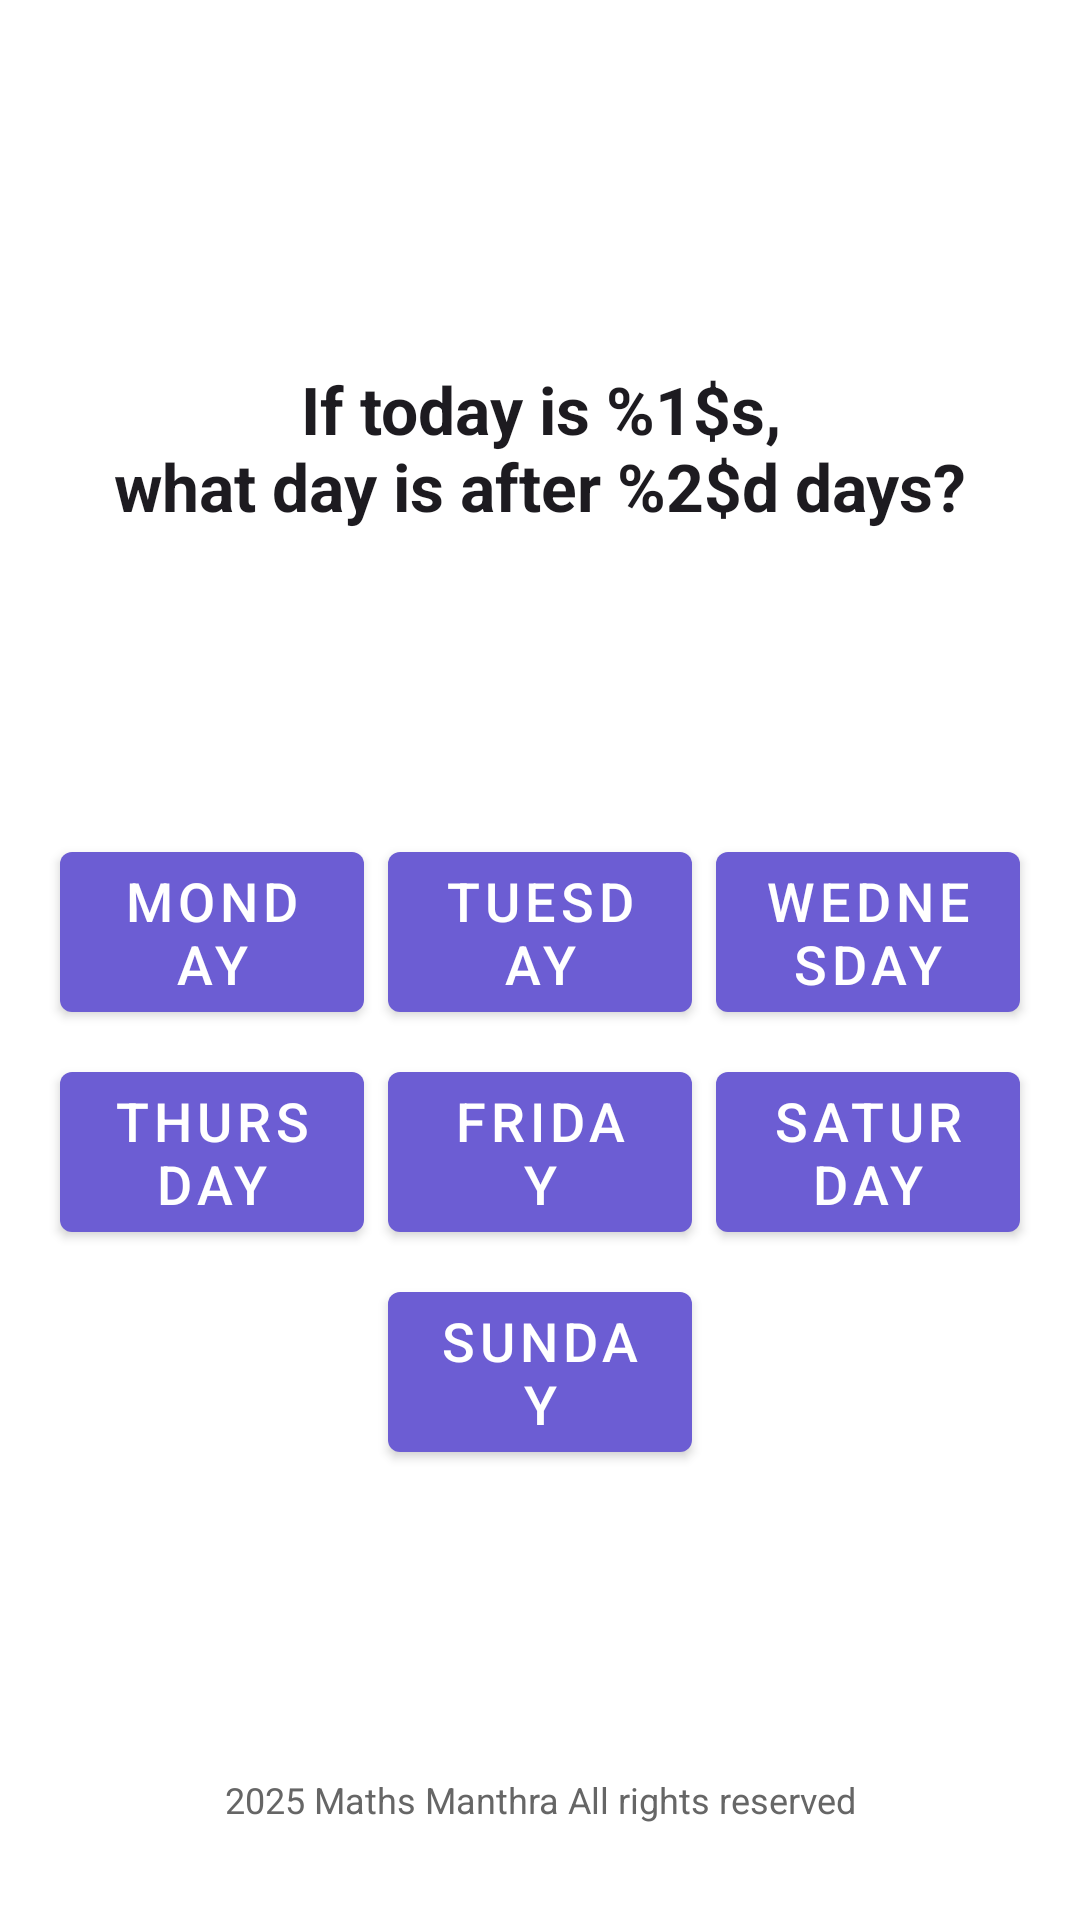

Produce the Android XML layout that renders to this screen, including the resource entries it uses.
<!-- AndroidManifest.xml: application theme Theme.ZMantra -->
<!-- res/layout/fragment_game_day.xml -->
<?xml version="1.0" encoding="utf-8"?>
<androidx.constraintlayout.widget.ConstraintLayout xmlns:android="http://schemas.android.com/apk/res/android"
    xmlns:app="http://schemas.android.com/apk/res-auto"
    xmlns:tools="http://schemas.android.com/tools"
    android:id="@+id/mainContainer"
    android:layout_width="match_parent"
    android:layout_height="match_parent"
    android:background="?attr/colorSurface"
    android:padding="16dp"
    >

    

    

    <com.google.android.material.textview.MaterialTextView
        android:id="@+id/questionText"
        android:layout_width="0dp"
        android:layout_height="wrap_content"
        android:layout_marginTop="32dp"
        android:layout_marginBottom="24dp"
        android:accessibilityLiveRegion="polite"
        android:gravity="center"
        android:importantForAccessibility="yes"
        android:focusable="true"
        android:focusableInTouchMode="true"
        android:text="@string/question_text_template"
        android:textAlignment="center"
        android:textColor="?attr/colorOnSurface"
        android:textSize="22sp"
        android:textStyle="bold"
        app:layout_constraintBottom_toTopOf="@+id/dayButtonsGrid"
        app:layout_constraintEnd_toEndOf="parent"
        app:layout_constraintHorizontal_bias="0.0"
        app:layout_constraintStart_toStartOf="parent"
        app:layout_constraintTop_toTopOf="parent" />

    <GridLayout
        android:id="@+id/dayButtonsGrid"
        android:layout_width="0dp"
        android:layout_height="wrap_content"
        android:columnCount="3"
        android:alignmentMode="alignMargins"
        android:useDefaultMargins="true"
        app:layout_constraintTop_toBottomOf="@id/questionText"
        app:layout_constraintStart_toStartOf="parent"
        app:layout_constraintEnd_toEndOf="parent"
        app:layout_constraintBottom_toTopOf="@+id/footer_text"
        android:layout_marginBottom="24dp">

        
        <com.google.android.material.button.MaterialButton
            android:id="@+id/btnMonday"
            style="@style/DayButton"
            android:text="@string/monday" />

        <com.google.android.material.button.MaterialButton
            android:id="@+id/btnTuesday"
            style="@style/DayButton"
            android:text="@string/tuesday" />

        <com.google.android.material.button.MaterialButton
            android:id="@+id/btnWednesday"
            style="@style/DayButton"
            android:text="@string/wednesday" />

        <com.google.android.material.button.MaterialButton
            android:id="@+id/btnThursday"
            style="@style/DayButton"
            android:text="@string/thursday" />

        <com.google.android.material.button.MaterialButton
            android:id="@+id/btnFriday"
            style="@style/DayButton"
            android:text="@string/friday" />

        <com.google.android.material.button.MaterialButton
            android:id="@+id/btnSaturday"
            style="@style/DayButton"
            android:text="@string/saturday" />
        <com.google.android.material.button.MaterialButton
            android:id="@+id/btnSunday"
            style="@style/DayButton"
            android:layout_row="3"
            android:layout_column="1"
            android:text="@string/sunday" />
    </GridLayout>


    
    <TextView
        android:id="@+id/footer_text"
        android:layout_width="wrap_content"
        android:layout_height="wrap_content"
        android:text="@string/footer"
        android:textColor="?attr/colorOutline"
        android:textSize="12sp"
        android:gravity="center"
        android:importantForAccessibility="no"
        android:contentDescription="@null"
        android:focusableInTouchMode="false"
        android:focusable="false"
        app:layout_constraintBottom_toBottomOf="parent"
        app:layout_constraintStart_toStartOf="parent"
        app:layout_constraintEnd_toEndOf="parent"
        android:layout_marginBottom="16dp" />

    <include layout="@layout/dialog_result" />


</androidx.constraintlayout.widget.ConstraintLayout>
<!-- res/layout/dialog_result.xml (included above) -->
<FrameLayout xmlns:android="http://schemas.android.com/apk/res/android"
    android:id="@+id/feedbackOverlay"
    android:layout_width="match_parent"
    android:layout_height="match_parent"
    android:background="#80000000"
    android:visibility="gone"
    android:clickable="true"
    android:focusable="true"
    android:elevation="100dp">

    <LinearLayout
        android:id="@+id/feedbackView"
        android:layout_width="wrap_content"
        android:layout_height="wrap_content"
        android:layout_gravity="center"
        android:orientation="vertical"
        android:padding="16dp"
        android:background="?attr/colorSecondary"
        android:alpha="0.95"
        android:elevation="8dp"
        android:importantForAccessibility="yes"
        android:focusable="true"
        android:contentDescription="">

        <TextView
            android:id="@+id/messageTextView"
            android:layout_width="wrap_content"
            android:layout_height="wrap_content"
            android:layout_gravity="center_horizontal"
            android:textSize="20sp"
            android:textColor="?android:attr/textColorPrimary"
            android:textAlignment="center"
            android:padding="12dp"
            android:background="@android:color/transparent" />

        <ImageView
            android:id="@+id/gifImageView"
            android:layout_width="300dp"
            android:layout_height="200dp"
            android:layout_gravity="center"
            android:layout_marginTop="8dp"
            android:scaleType="fitCenter" />
    </LinearLayout>
</FrameLayout>
<!-- resources referenced by this layout -->
<resources>
  <string name="footer"> Zendalona Vision beyond Sight</string>
  <string name="friday">Friday</string>
  <string name="monday">Monday</string>
  <string name="question_text_template">If today is %1$s,\nwhat day is after %2$d days?</string>
  <string name="saturday">Saturday</string>
  <string name="sunday">Sunday</string>
  <string name="thursday">Thursday</string>
  <string name="tuesday">Tuesday</string>
  <string name="wednesday">Wednesday</string>
  <style name="DayButton" parent="Widget.MaterialComponents.Button">
          <item name="android:layout_width">0dp</item>
          <item name="android:layout_height">wrap_content</item>
          <item name="android:layout_columnWeight">1</item>
          <item name="android:layout_gravity">fill</item>
          <item name="android:textSize">18sp</item>
          <item name="backgroundTint">?attr/colorPrimary</item>
          <item name="android:textColor">?attr/colorOnPrimary</item>
      </style>
  <style name="Theme.ZMantra" parent="Theme.Material3.DayNight.NoActionBar">
  
          
          <item name="colorPrimary">@color/light_purple_button</item>
          <item name="colorOnPrimary">@color/light_purple_button_text</item>
  
          
          <item name="colorSecondary">@color/dark_activity_bar</item>
          <item name="colorOnSecondary">@color/light_activity_bar_text</item>
  
          
          <item name="colorTertiary">@color/light_dark_landing_button</item>
          <item name="colorOnTertiary">@color/light_dark_landing_text</item>
  
  
          
          <item name="colorSurface">@color/dark_surface</item>
  
          
          <item name="android:colorBackground">@color/dark_screen_background</item>
          <item name="colorOutline">@color/dark_subtitle_text</item>
  
  
          
          <item name="android:statusBarColor">@color/dark_activity_bar</item>
  
  
  
  
          <item name="colorError">@color/light_red_button</item>
  
  
      </style>
  <color name="light_purple_button">#6C5DD3</color>
  <color name="light_purple_button_text">#FFFFFF</color>
  <color name="dark_activity_bar">#212121</color>
  <color name="light_activity_bar_text">#FFFFFF</color>
  <color name="light_dark_landing_button">#424242</color>
  <color name="light_dark_landing_text">#FFFFFF</color>
  <color name="dark_surface">#212121</color>
  <color name="dark_screen_background">#1A1A1A</color>
  <color name="dark_subtitle_text">#666666</color>
  <color name="light_red_button">#D14D42</color>
</resources>
